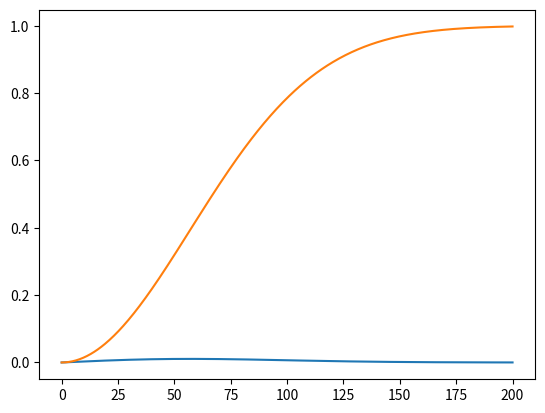

Recreate this plot in Python.
import numpy as np 
import matplotlib.pyplot as plt
import math

tau = 57
a = 1 / tau
x = np.linspace(0, 200, 500)

def f_X (x):
    return a*a*x*math.exp(-a*a*x*x/2)

def F_X (x):
    return 1 - math.exp(-a*a*x*x/2)

fX = np.vectorize(f_X)
FX = np.vectorize(F_X)

plt.plot(x, fX(x))
plt.plot(x, FX(x))
plt.show()
